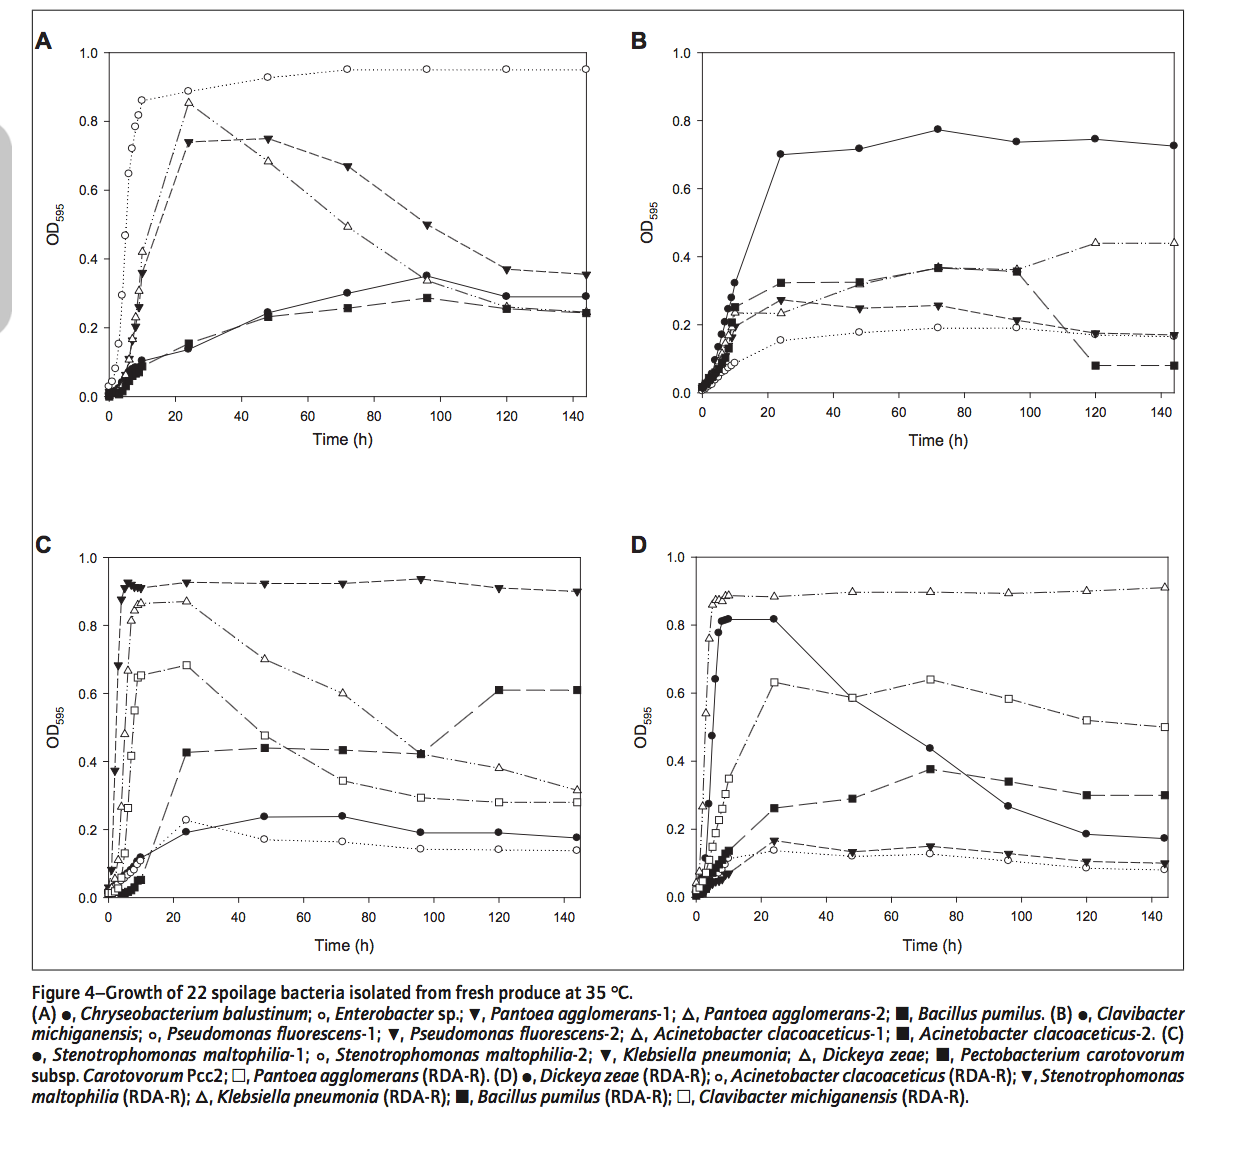

Source data for this figure (header and first rows):
Chryseobacterium balustinum, , Enterobacter sp., , Pantoea agglomerans-1, , Pantoea agglomerans-2, , Bacillus pumilus, , Clavibacter michiganensis, , Pseudomonas fluorescens-1, , Pseudomonas fluorescens-2, , Acinetobacter clacoaceticus-1, , Acinetobacter clacoaceticus-2, , Stenotrophomonas maltophilia-1, , Stenotrophomonas maltophilia-2, 
X, Y, X, Y, X, Y, X, Y, X, Y, X, Y, X, Y, X, Y, X, Y, X, Y, X, Y, X, Y
143.8, 0.2919, 143.8, 0.955, 144.1, 0.3555, 144.1, 0.2468, 143.8, 0.2468, 144.1, 0.7299, 144.2, 0.1684, 144.2, 0.1684, 144, 0.4412, 143.9, 0.08021, 144, 0.1769, 144, 0.1394
119.7, 0.294, 119.7, 0.9545, 120, 0.371, 120, 0.2622, 119.7, 0.2543, 120.2, 0.7487, 119.8, 0.1738, 120, 0.1765, 120.1, 0.4412, 120, 0.08021, 119.9, 0.1903, 119.9, 0.1421
95.8, 0.3519, 95.53, 0.9541, 95.8, 0.5005, 96.08, 0.3387, 95.8, 0.2856, 96.32, 0.7406, 95.89, 0.1925, 96.17, 0.2139, 96.21, 0.3636, 96.21, 0.3583, 95.81, 0.193, 95.8, 0.1421
71.92, 0.3011, 71.65, 0.9563, 71.92, 0.6725, 71.92, 0.4921, 71.92, 0.256, 72.16, 0.7781, 71.72, 0.1925, 72.02, 0.2567, 72.32, 0.369, 72.05, 0.3663, 72.03, 0.2386, 72.01, 0.1635
47.76, 0.2449, 47.76, 0.9293, 48.04, 0.7516, 47.76, 0.6853, 48.04, 0.229, 47.98, 0.7193, 47.83, 0.1791, 48.12, 0.2487, 48.42, 0.3209, 48.42, 0.3262, 47.67, 0.2386, 47.65, 0.1716
23.88, 0.1384, 23.88, 0.889, 23.88, 0.7379, 24.16, 0.8546, 23.88, 0.1543, 23.81, 0.7032, 23.93, 0.1551, 23.96, 0.2727, 23.95, 0.2353, 24.26, 0.3235, 23.85, 0.193, 23.86, 0.2279
10.16, 0.1036, 9.882, 0.8623, 9.882, 0.3609, 9.882, 0.4219, 10.43, 0.08773, 9.813, 0.3262, 9.747, 0.09091, 10.33, 0.1979, 10.07, 0.238, 10.07, 0.2513, 9.554, 0.1206, 9.551, 0.1099
8.235, 0.08769, 8.784, 0.8198, 9.059, 0.2575, 9.059, 0.3079, 9.333, 0.07179, 8.689, 0.2807, 8.911, 0.08021, 9.212, 0.1631, 8.942, 0.1925, 8.947, 0.2086, 8.711, 0.1099, 8.427, 0.09651
6.588, 0.07705, 7.961, 0.7853, 7.961, 0.1991, 7.961, 0.2309, 8.235, 0.06116, 7.847, 0.2487, 7.799, 0.07487, 8.092, 0.131, 8.103, 0.1711, 8.092, 0.131, 7.866, 0.09383, 7.863, 0.08043
6.039, 0.06643, 6.863, 0.7216, 7.137, 0.1593, 7.137, 0.1672, 7.137, 0.05584, 6.725, 0.2112, 6.964, 0.06952, 7.251, 0.1043, 6.986, 0.1497, 7.252, 0.107, 6.743, 0.08311, 6.46, 0.07239
4.941, 0.0611, 5.765, 0.65, 6.039, 0.1036, 6.314, 0.1062, 6.588, 0.03991, 5.882, 0.1738, 6.127, 0.05882, 5.856, 0.08289, 6.144, 0.1176, 6.135, 0.08556, 5.62, 0.06971, 5.618, 0.06434
3.294, 0.03455, 4.667, 0.4669, 4.941, 0.0558, 5.216, 0.05845, 5.216, 0.02662, 4.76, 0.1364, 4.735, 0.04545, 5.019, 0.06952, 5.025, 0.09091, 5.02, 0.07219, 4.217, 0.05898, 4.495, 0.05362
2.745, 0.01862, 3.843, 0.2919, 4.392, 0.04518, 3.569, 0.02925, 4.392, 0.008041, 3.639, 0.09893, 3.899, 0.03743, 3.627, 0.05615, 3.628, 0.0615, 3.627, 0.05882, 2.813, 0.04558, 3.653, 0.04558
1.098, 0.007978, 3.02, 0.1513, 3.294, 0.02924, 1.647, 0.01329, 2.745, 0.002705, 3.629, 0.06417, 2.784, 0.02406, 2.233, 0.04011, 2.234, 0.04278, 2.234, 0.04278, 1.408, 0.02681, 2.251, 0.03753
0, 0.002653, 1.922, 0.07961, 1.647, 0.01329, 0, 0.002653, 0.549, 0.0000104, 2.235, 0.04545, 1.95, 0.01872, 1.118, 0.02406, 0.8408, 0.02674, 1.396, 0.02674, 0.005255, 0.01877, 1.688, 0.02681
, , 0.8235, 0.04246, 0.2745, 0.00531, , , , , 0.84, 0.02406, 0.8363, 0.0107, , , 0.004456, 0.01604, 0.2815, 0.01337, , , 0.286, 0.02145
, , 0, 0.02653, , , , , , , 0.003714, 0.01337, 0.001485, 0.005348, , , , , , , , , , 
, , , , , , , , , , , , , , , , , , , , , , , 
